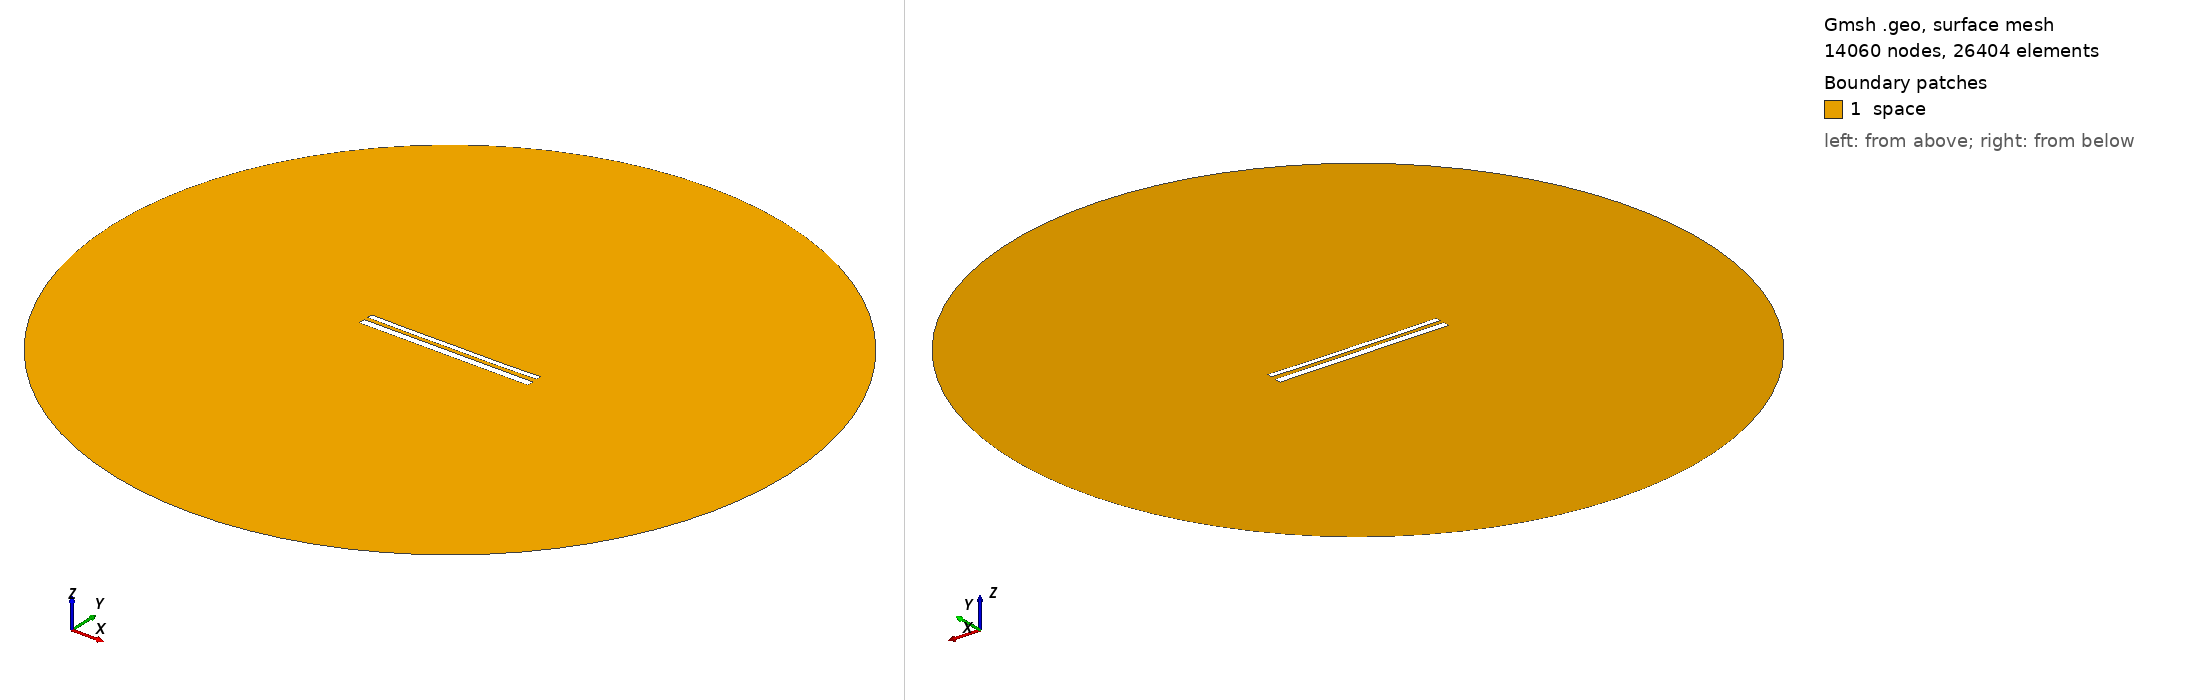

Gmsh geometry script, surface-meshed: 14060 nodes, 26404 surface elements. Boundary patches (legend numbers): 1 space. Left view from above one corner, right view from below the opposite corner. Legend entries are the model's physical surfaces. The drawing asked Gmsh for element sizes between 1% and 20% of the model's largest extent; the script's own settings can give other sizes.

=== 11637.geo (drawn) ===
//---------------------------------------
// Geometry kernel
//---------------------------------------

SetFactory("OpenCASCADE");



//---------------------------------------
// Parameters of the geometry
//---------------------------------------

// Overetch of the upper plate
overetch = 0.375;

// Distance between the plates
distance = 2.25;

// Discretization over the x axis (for the deformation)
nx = 50; 

// Length of the plate
L = 100 - overetch; 

// Number of modes
n = 4; 

// 1st mode coefficient
coeff(1) = 0.07499999999999998;
beta(1) = 0.596864 * 3.1415926535 / L;

// 2nd mode coefficient
coeff(2) = -0.15;
beta(2) = 1.49418 * 3.1415926535 / L;

// 3rd mode coefficient
coeff(3) = 0.0;
beta(3) = 2.50025 * 3.1415926535 / L;

// 4th mode coefficient
coeff(4) = -0.075;
beta(4) = 3.49999 * 3.1415926535 / L;



//---------------------------------------
// Upper plate (deformed rectangle)
//---------------------------------------

// Coordiantes of the upper plate
xmin = -50;
xmax = 50 - overetch;

// Height of the upper plate
yheight = 4 - 2 * overetch;

// Indexes of the points
UpperID[] = {};
LowerID[] = {};
LeftID[] = {};
RightID[] = {};

// Point index
p = 1;

// Horizontal edges
For i In {1:nx}
    x = xmin + (i-1)*(xmax - xmin)/(nx-1);

    y_bottom = distance / 2 + overetch;
    For j In {1:n}
        C = (Cosh(beta(j)*L) + Cos(beta(j)*L)) / (Sinh(beta(j)*L) + Sin(beta(j)*L));
        y_bottom  = y_bottom + coeff(j) * (Cosh(beta(j)*(x+50)) - Cos(beta(j)*(x+50)) - C * (Sinh(beta(j)*(x+50)) - Sin(beta(j)*(x+50))));
    EndFor

    y_top = y_bottom + yheight;

    Point(p) = {x, y_top, 0, 1.0};
    UpperID[i] = p;
    p = p + 1;

    Point(p) = {x, y_bottom, 0, 1.0};
    LowerID[i] = p;
    p = p + 1;
EndFor

// Create point lists
UpperPts[] = {}; LowerPts[] = {};
For i In {1:nx}
  UpperPts[] += {UpperID[i]};
  LowerPts[] += {LowerID[i]};
EndFor

// Build splines
Spline(1) = {UpperPts[]};
Spline(2) = {LowerPts[]};
Line(3) = {LowerPts[nx-1], UpperPts[nx-1]};
Line(4) = {LowerPts[0], UpperPts[0]};

// Build the plane surface
Curve Loop(1) = {2, 3, -1, -4};
Plane Surface(1) = {1};



//---------------------------------------
// Lower plate (rectangle)
//---------------------------------------

// Vertices
Point(1001) = {-50, -1, 0, 1.0};
Point(1002) = { 50, -1, 0, 1.0};
Point(1003) = { 50,  -5, 0, 1.0};
Point(1004) = {-50,  -5, 0, 1.0};

// Edges
Line(5) = {1001, 1002};
Line(6) = {1002, 1003};
Line(7) = {1003, 1004};
Line(8) = {1004, 1001};

// Plane surface
Line Loop(2) = {5, 6, 7, 8};
Plane Surface(2) = {2}; 



//---------------------------------------
// Outer (fictious) boundary
//---------------------------------------

// Points
Point(1005) = {0, 0, 0};       // Center
Point(1006) = {200, 0, 0};     // Start point
Point(1007) = {0, 200, 0};     // 90 degrees
Point(1008) = {-200, 0, 0};    // 180 degrees
Point(1009) = {0, -200, 0};    // 270 degrees

// Circle arcs (each needs start, center, end)
Circle(9) = {1006, 1005, 1007};
Circle(10) = {1007, 1005, 1008};
Circle(11) = {1008, 1005, 1009};
Circle(12) = {1009, 1005, 1006};

// Plane surface for the entire domain
Curve Loop(3) = {9, 10, 11, 12};
Surface(3) = {3};

// Subtract the plates from the whole domain to obtain the actual domain where we want to solve the equations
BooleanDifference{ Surface{3}; Delete; }{ Surface{1}; Surface{2}; Delete; }




//---------------------------------------
// Transfinite Lines/Curves
//---------------------------------------

// Set the number of points on the boundaries
r = 7;

// Plates
Transfinite Curve {1, 2} = 50*r Using Progression 1;
Transfinite Curve {3, 4} = 2*r Using Progression 1;
Transfinite Line {5, 7} = 50*r Using Progression 1;
Transfinite Line {6, 8} = 2*r Using Progression 1;

// Outer boundary
Transfinite Line {9, 10, 11, 12} = 20 Using Progression 1;



//---------------------------------------
// Physical groups
//---------------------------------------                

// Physical curves (boundaries)
Physical Line("force_segment", 10) = {2};
Physical Line("upper_plate", 11) = {1, 3, 4};
Physical Line("lower_plate", 12) = {5, 6, 7, 8};
Physical Line("boundary", 20) = {9, 10, 11, 12};

// Physical Surfaces
Physical Surface("space", 30) = {3};



//---------------------------------------
// 6. Generate the Mesh
//---------------------------------------

// 2D mesh generation
Mesh 2;
